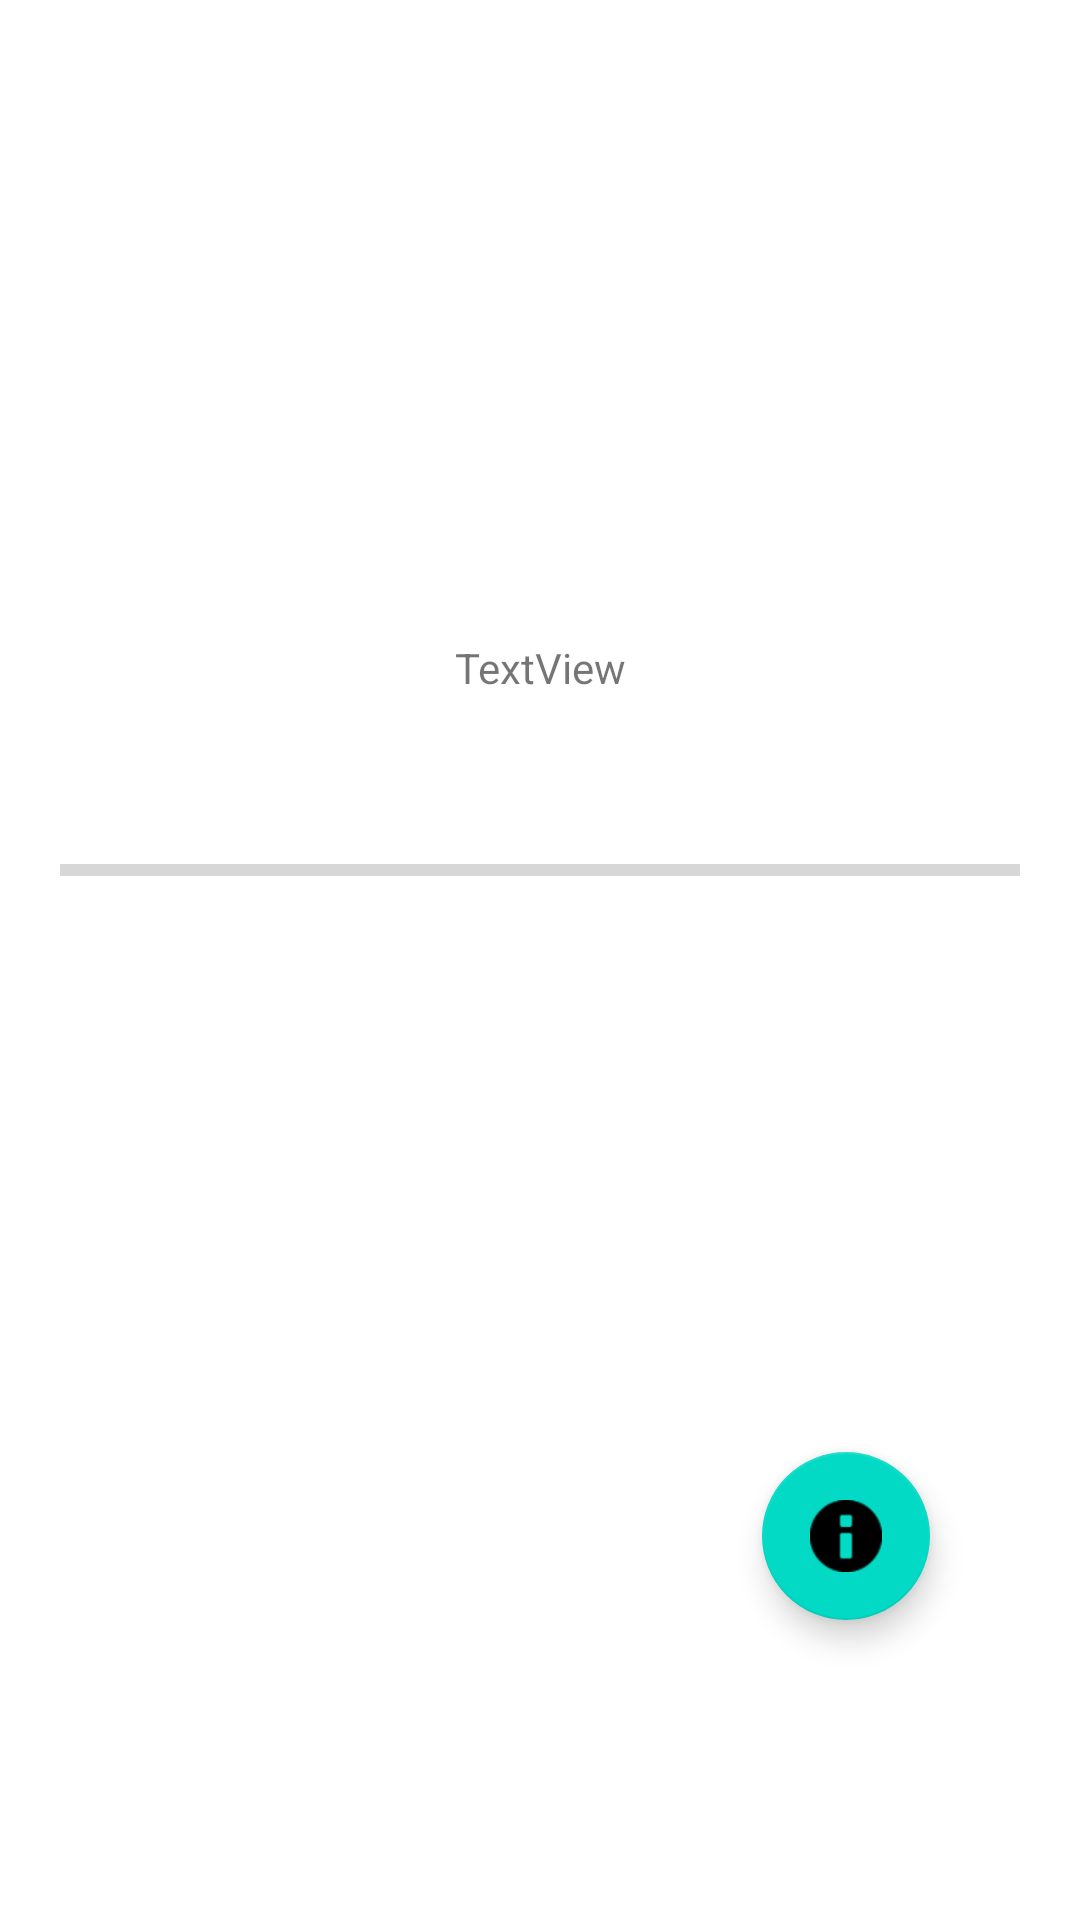

Here is an Android app screen rendered from its layout file. Give the layout XML and the strings, colors and styles it references.
<!-- AndroidManifest.xml: application theme Theme.EjemploBroadcast -->
<!-- res/layout/activity_battery.xml -->
<?xml version="1.0" encoding="utf-8"?>
<androidx.constraintlayout.widget.ConstraintLayout xmlns:android="http://schemas.android.com/apk/res/android"
    xmlns:app="http://schemas.android.com/apk/res-auto"
    xmlns:tools="http://schemas.android.com/tools"
    android:layout_width="match_parent"
    android:layout_height="match_parent"
    tools:context=".BatteryActivity">

    <TextView
        android:id="@+id/tvBatteryMessage"
        android:layout_width="wrap_content"
        android:layout_height="wrap_content"
        android:layout_marginTop="75dp"
        android:visibility="visible"
        app:layout_constraintEnd_toEndOf="@+id/tvBatteryPercentage"
        app:layout_constraintStart_toStartOf="@+id/tvBatteryPercentage"
        app:layout_constraintTop_toBottomOf="@+id/tvBatteryPercentage"
        tools:text="TextView" />

    <TextView
        android:id="@+id/tvBatteryPercentage"
        android:layout_width="wrap_content"
        android:layout_height="wrap_content"
        android:layout_marginTop="50dp"
        tools:text="TextView"
        app:layout_constraintEnd_toEndOf="parent"
        app:layout_constraintStart_toStartOf="parent"
        app:layout_constraintTop_toTopOf="parent" />

    <ProgressBar
        android:id="@+id/pbBatteryLevel"
        style="?android:attr/progressBarStyleHorizontal"
        android:layout_width="match_parent"
        android:layout_height="wrap_content"
        android:layout_marginStart="20dp"
        android:layout_marginTop="50dp"
        android:layout_marginEnd="20dp"
        app:layout_constraintEnd_toEndOf="@+id/tvBatteryHealth"
        app:layout_constraintStart_toStartOf="@+id/tvBatteryHealth"
        app:layout_constraintTop_toBottomOf="@+id/tvBatteryHealth" />

    <TextView
        android:id="@+id/tvBatteryHealth"
        android:layout_width="wrap_content"
        android:layout_height="wrap_content"
        android:layout_marginTop="50dp"
        android:text="TextView"
        app:layout_constraintEnd_toEndOf="@+id/tvBatteryMessage"
        app:layout_constraintStart_toStartOf="@+id/tvBatteryMessage"
        app:layout_constraintTop_toBottomOf="@+id/tvBatteryMessage" />

    <com.google.android.material.floatingactionbutton.FloatingActionButton
        android:id="@+id/fabSettings"
        android:layout_width="wrap_content"
        android:layout_height="wrap_content"
        android:layout_marginEnd="50dp"
        android:layout_marginBottom="100dp"
        android:clickable="true"
        android:contentDescription="@string/btn_settings"
        app:layout_constraintBottom_toBottomOf="parent"
        app:layout_constraintEnd_toEndOf="parent"
        app:srcCompat="@android:drawable/ic_dialog_info" />
</androidx.constraintlayout.widget.ConstraintLayout>
<!-- resources referenced by this layout -->
<resources>
  <string name="btn_settings">Este boton habilitará los settings</string>
  <style name="Theme.EjemploBroadcast" parent="Theme.MaterialComponents.DayNight.DarkActionBar">
          
          <item name="colorPrimary">@color/purple_500</item>
          <item name="colorPrimaryVariant">@color/purple_700</item>
          <item name="colorOnPrimary">@color/white</item>
          
          <item name="colorSecondary">@color/teal_200</item>
          <item name="colorSecondaryVariant">@color/teal_700</item>
          <item name="colorOnSecondary">@color/black</item>
          
          <item name="android:statusBarColor">?attr/colorPrimaryVariant</item>
          
      </style>
  <!-- not gathered from this repository: default colours our renderer supplied (Android Studio template values) -->
  <color name="purple_500">#FF6200EE</color>
  <color name="purple_700">#FF3700B3</color>
  <color name="teal_200">#FF03DAC5</color>
  <color name="teal_700">#FF018786</color>
  <color name="black">#FF000000</color>
  <color name="white">#FFFFFFFF</color>
</resources>
